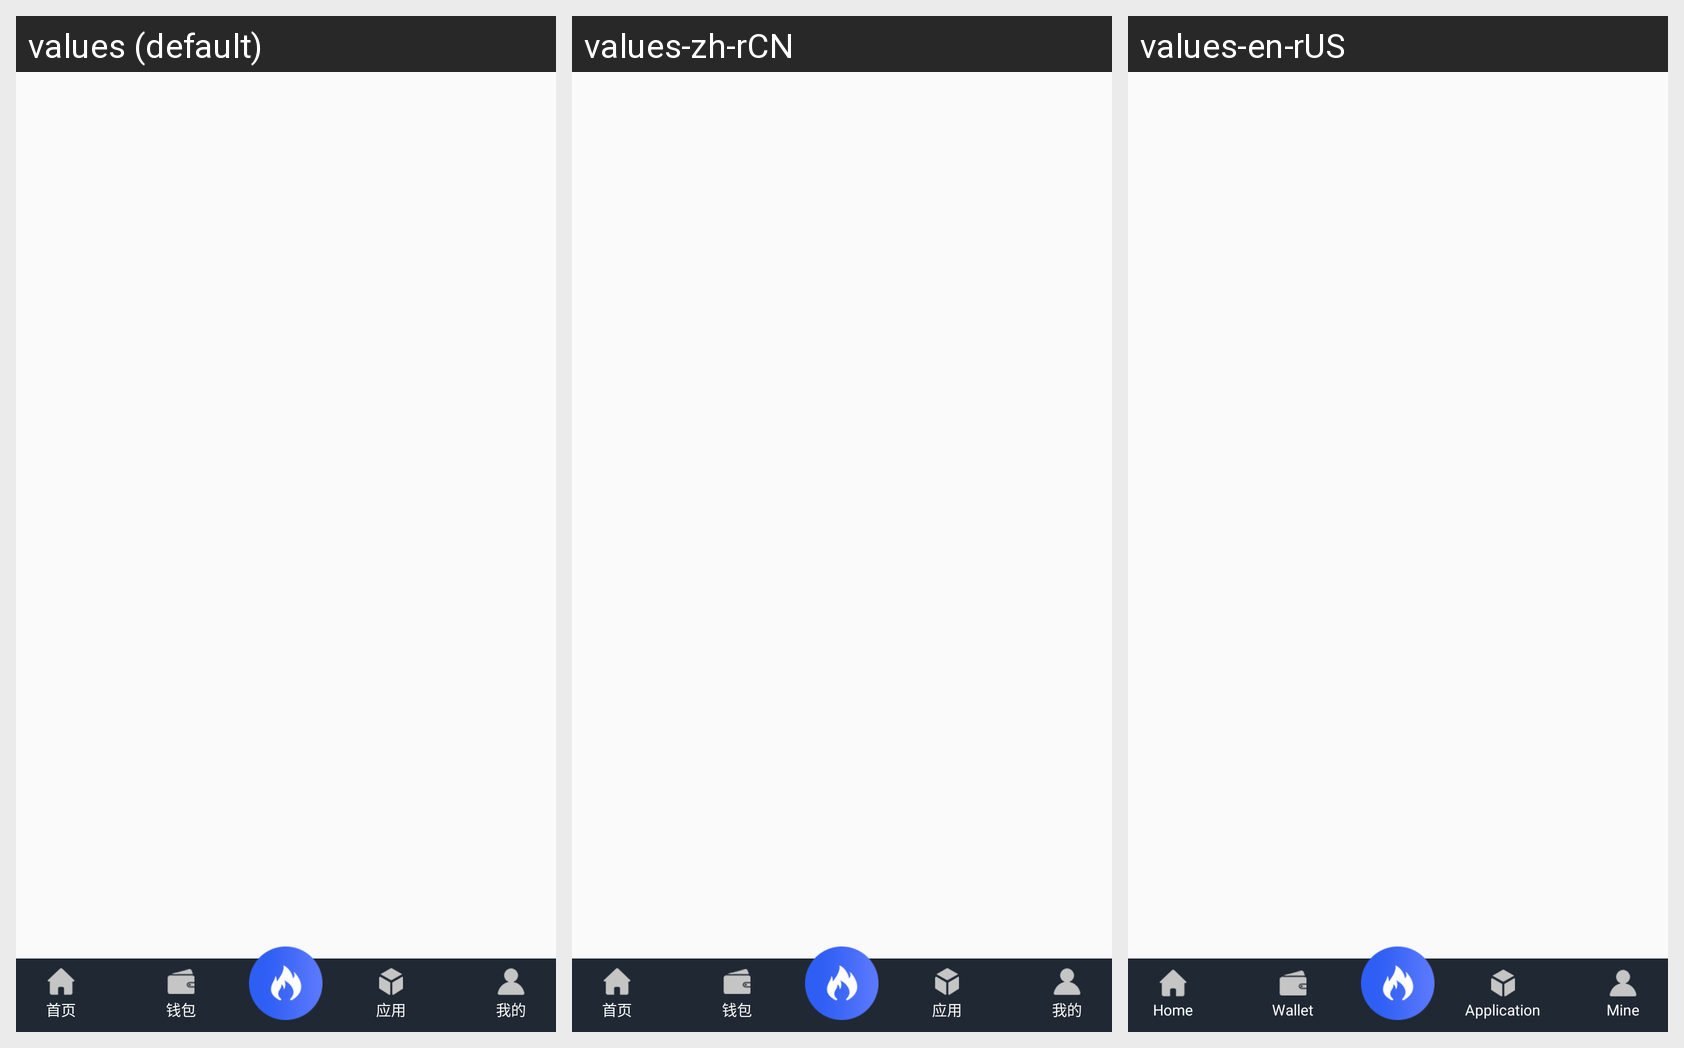

Here is an Android app screen in its default locale and in the app's own translations. Write out the translated-string differences for the strings that appear on this screen.
Android screen res/layout/activity_main.xml rendered under 3 locales, left to right: values (default), values-zh-rCN, values-en-rUS. Device: Nexus 5 (rendered at 1080×1920; each locale shown at half size, 540×960, under a caption strip naming it); theme AppTheme.
Strings drawn on this screen, with the default value and each locale's value (text and hints the layout hard-codes, and strings that could not be matched under every locale, appear in the picture but are not listed):

main_home
  values: 首页
  values-zh-rCN: 首页
  values-en-rUS: Home

main_wallet
  values: 钱包
  values-zh-rCN: 钱包
  values-en-rUS: Wallet

main_app
  values: 应用
  values-zh-rCN: 应用
  values-en-rUS: Application

main_my
  values: 我的
  values-zh-rCN: 我的
  values-en-rUS: Mine
